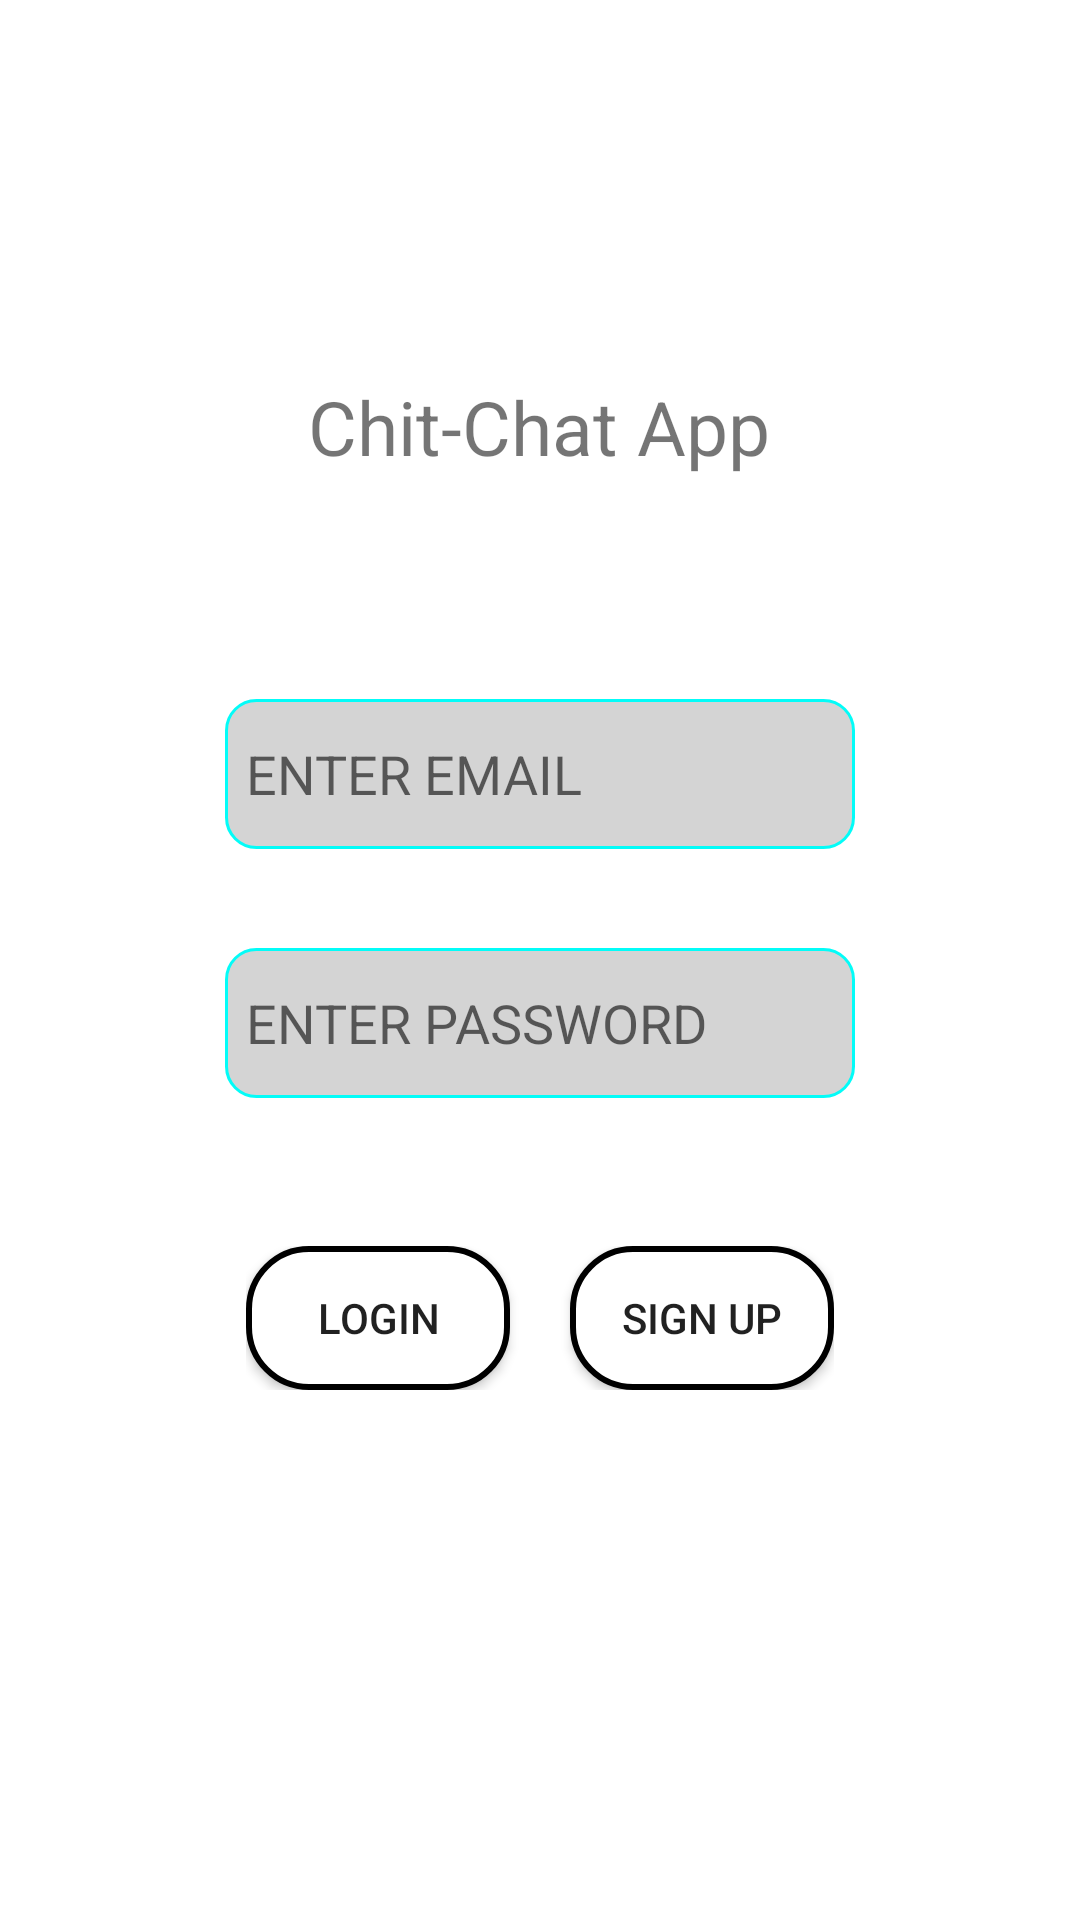

Write the Android layout XML for this screen, with the resource values it uses.
<!-- AndroidManifest.xml: application theme Theme.ChitchatApp -->
<!-- res/layout/activity_login.xml -->
<?xml version="1.0" encoding="utf-8"?>
<androidx.constraintlayout.widget.ConstraintLayout xmlns:android="http://schemas.android.com/apk/res/android"
    xmlns:app="http://schemas.android.com/apk/res-auto"
    xmlns:tools="http://schemas.android.com/tools"
    android:layout_width="match_parent"
    android:layout_height="match_parent"
    tools:context=".login">

    <EditText
        android:id="@+id/editPassword"
        android:layout_width="wrap_content"
        android:layout_height="50dp"
        android:ems="10"
        android:inputType="textPassword"
        android:padding="7dp"
        android:hint="ENTER PASSWORD"
        app:layout_constraintBottom_toBottomOf="parent"
        app:layout_constraintEnd_toEndOf="parent"
        app:layout_constraintStart_toStartOf="parent"
        app:layout_constraintTop_toBottomOf="@+id/editEmailAddress"
        app:layout_constraintVertical_bias="0.107"
        android:background="@drawable/input_bg"/>

    <EditText
        android:id="@+id/editEmailAddress"
        android:layout_width="wrap_content"
        android:layout_height="50dp"
        android:ems="10"
        android:padding="7dp"
        android:hint="ENTER EMAIL"
        android:inputType="textEmailAddress"
        app:layout_constraintBottom_toBottomOf="parent"
        app:layout_constraintEnd_toEndOf="parent"
        app:layout_constraintStart_toStartOf="parent"
        app:layout_constraintTop_toTopOf="parent"
        app:layout_constraintVertical_bias="0.395"
        android:background="@drawable/input_bg"/>

    <TextView
        android:id="@+id/textView"
        android:layout_width="wrap_content"
        android:layout_height="wrap_content"
        android:text="Chit-Chat App"
        android:textSize="25sp"
        app:layout_constraintBottom_toTopOf="@+id/editEmailAddress"
        app:layout_constraintEnd_toEndOf="parent"
        app:layout_constraintHorizontal_bias="0.498"
        app:layout_constraintStart_toStartOf="parent"
        app:layout_constraintTop_toTopOf="parent"
        app:layout_constraintVertical_bias="0.629"
        />

    <LinearLayout
        android:layout_width="wrap_content"
        android:layout_height="wrap_content"
        android:orientation="horizontal"
        app:layout_constraintBottom_toBottomOf="parent"
        app:layout_constraintEnd_toEndOf="parent"
        app:layout_constraintStart_toStartOf="parent"
        app:layout_constraintTop_toBottomOf="@+id/editPassword"
        app:layout_constraintVertical_bias="0.219">

    <Button
        android:id="@+id/loginButton"
        android:layout_width="wrap_content"
        android:layout_height="wrap_content"
        android:text="login"
        android:background="@drawable/login_bg"
        />
        <Button
            android:id="@+id/signupButton"
            android:layout_width="wrap_content"
            android:layout_height="wrap_content"
            android:layout_marginLeft="20dp"
            android:text="Sign up"
            android:background="@drawable/login_bg"
            />
    </LinearLayout>
</androidx.constraintlayout.widget.ConstraintLayout>
<!-- resources referenced by this layout -->
<resources>
  <!-- drawable input_bg (drawable) -->
  <?xml version="1.0" encoding="utf-8"?>
  <shape xmlns:android="http://schemas.android.com/apk/res/android">
  <corners android:radius="10dp"/>
      <stroke android:color="#03fcf8" android:width="1dp"/>
      <solid android:color="#d4d4d4"/>
  </shape>
  <!-- drawable login_bg (drawable) -->
  <?xml version="1.0" encoding="utf-8"?>
  <shape xmlns:android="http://schemas.android.com/apk/res/android">
      <corners android:radius="20dp"/>
      <stroke android:color="@color/black" android:width="2dp"/>
      <solid android:color="@color/white"/>
  </shape>
  <style name="Theme.ChitchatApp" parent="Theme.MaterialComponents.Light">
          
          <item name="colorPrimary">@color/purple_500</item>
          <item name="colorPrimaryVariant">@color/purple_700</item>
          <item name="colorOnPrimary">@color/white</item>
          
          <item name="colorSecondary">@color/teal_200</item>
          <item name="colorSecondaryVariant">@color/teal_700</item>
          <item name="colorOnSecondary">@color/black</item>
          
          <item name="android:statusBarColor" tools:targetApi="l">?attr/colorPrimaryVariant</item>
          
      </style>
  <!-- not gathered from this repository: default colours our renderer supplied (Android Studio template values) -->
  <color name="purple_500">#FF6200EE</color>
  <color name="purple_700">#FF3700B3</color>
  <color name="teal_200">#FF03DAC5</color>
  <color name="teal_700">#FF018786</color>
  <color name="black">#FF000000</color>
  <color name="white">#FFFFFFFF</color>
</resources>
